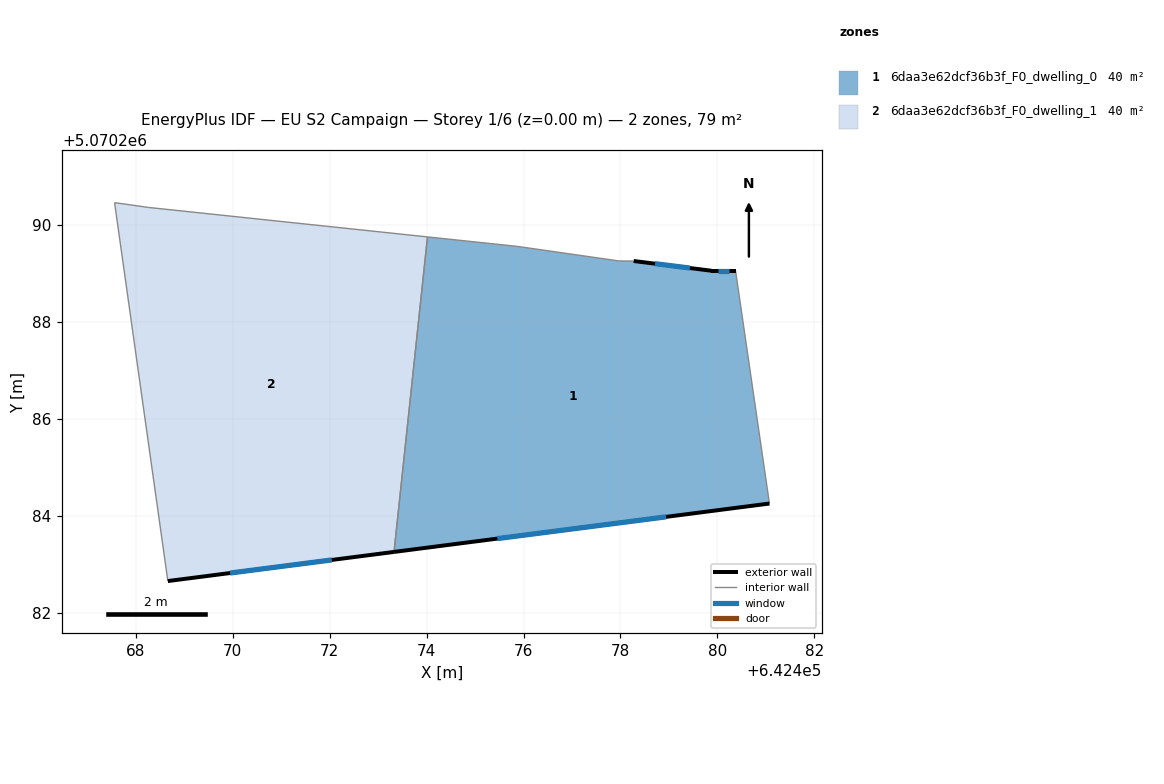
=== STOREY PLAN SPEC (per zone: floor XY polygon, exterior-wall plan segments, windows/doors) ===
zone 1: 6daa3e62dcf36b3f_F0_dwelling_0  (39.7 m²)
  floor: (642480.37, 5070289.05) (642481.07, 5070284.25) (642473.33, 5070283.25) (642474.02, 5070289.75) (642475.87, 5070289.55) (642477.97, 5070289.25) (642478.27, 5070289.25) (642479.87, 5070289.05)
  exterior wall: (642480.37, 5070289.05) – (642479.87, 5070289.05)  [0.5 m]
    window: (642480.24, 5070289.05) – (642480.01, 5070289.05)  [0.3 m²]
  exterior wall: (642473.33, 5070283.25) – (642481.07, 5070284.25)  [7.8 m]
    window: (642475.46, 5070283.53) – (642478.94, 5070283.98)  [4.7 m²]
  exterior wall: (642479.87, 5070289.05) – (642478.27, 5070289.25)  [1.6 m]
    window: (642479.43, 5070289.11) – (642478.71, 5070289.20)  [1.0 m²]
  interior walls: 5
zone 2: 6daa3e62dcf36b3f_F0_dwelling_1  (39.7 m²)
  floor: (642474.02, 5070289.75) (642473.33, 5070283.25) (642468.66, 5070282.65) (642467.56, 5070290.46) (642468.27, 5070290.36)
  exterior wall: (642468.66, 5070282.65) – (642473.33, 5070283.25)  [4.7 m]
    window: (642469.95, 5070282.82) – (642472.04, 5070283.09)  [2.9 m²]
  interior walls: 4

=== DERIVED (storey summary) ===
Building: EU S2 Campaign
Storey: 1 of 6  (floor level z = 0.00 m)
Storey gross floor area: 79.4 m²
Zones on this storey: 2
  - 6daa3e62dcf36b3f_F0_dwelling_0: floor 39.7 m²; exterior wall 9.9 m (29.8 m²); 3 window(s) 6.0 m²; WWR 20.2%
  - 6daa3e62dcf36b3f_F0_dwelling_1: floor 39.7 m²; exterior wall 4.7 m (14.1 m²); 1 window(s) 2.9 m²; WWR 20.2%
Zone adjacency (shared interzone walls):
  - 6daa3e62dcf36b3f_F0_dwelling_0 ↔ 6daa3e62dcf36b3f_F0_dwelling_1